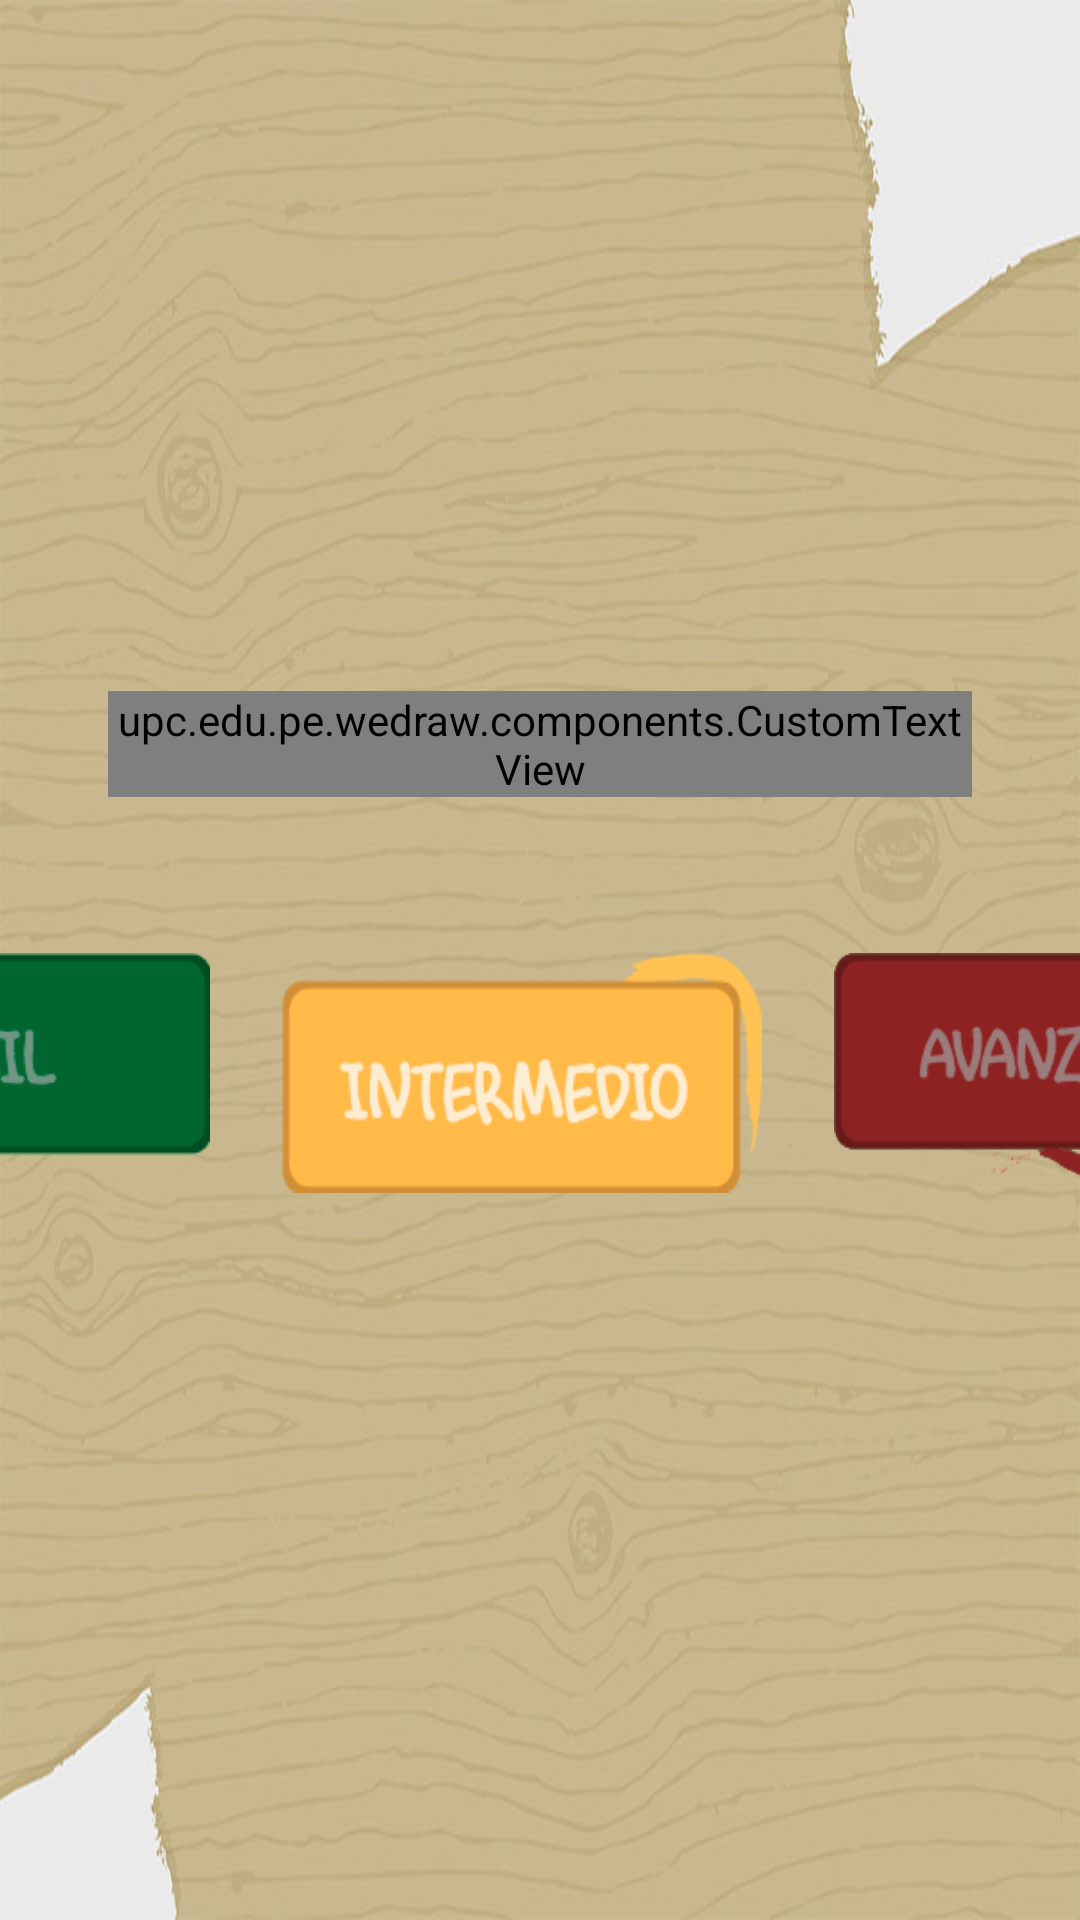

Layout XML and referenced resources for this Android screen:
<!-- AndroidManifest.xml: application theme AppTheme -->
<!-- res/layout/activity_difficulty.xml -->
<?xml version="1.0" encoding="utf-8"?>
<LinearLayout
    xmlns:android="http://schemas.android.com/apk/res/android"
    xmlns:tools="http://schemas.android.com/tools"
    android:id="@+id/layoutDifficulty"
    android:orientation="horizontal"
    android:layout_width="match_parent"
    android:layout_height="match_parent"
    android:fitsSystemWindows="true"
    android:background="@drawable/connect_background"
    tools:context="upc.edu.pe.wedraw.DifficultyActivity"
    android:keepScreenOn="true">


    <LinearLayout
        android:layout_width="match_parent"
        android:layout_height="wrap_content"
        android:layout_gravity="center"
        android:orientation="vertical">

        <upc.edu.pe.wedraw.components.CustomTextView
            android:layout_width="match_parent"
            android:layout_height="wrap_content"
            android:layout_marginRight="@dimen/difficulty_hint_lateral_margin"
            android:layout_marginLeft="@dimen/difficulty_hint_lateral_margin"
            android:text="@string/hint_difficulty"
            android:textSize="@dimen/difficulty_hint_text_size"
            android:textAlignment="center"/>

        <LinearLayout
            android:layout_width="match_parent"
            android:layout_height="wrap_content"
            android:orientation="horizontal"
            android:gravity="center"
            android:layout_marginTop="@dimen/difficulty_buttons_top_margin">

            <Button
                android:id="@+id/buttonEasy"
                android:layout_width="@dimen/difficulty_button_width"
                android:layout_height="@dimen/difficulty_button_height"
                android:layout_marginRight="@dimen/difficulty_button_margin"
                android:background="@drawable/button_difficulty_easy_states"/>
            <Button
                android:id="@+id/buttonMedium"
                android:layout_width="@dimen/difficulty_button_width"
                android:layout_height="@dimen/difficulty_button_height"
                android:layout_margin="@dimen/difficulty_button_margin"
                android:background="@drawable/button_difficulty_medium_states"/>
            <Button
                android:id="@+id/buttonHard"
                android:layout_width="@dimen/difficulty_button_width"
                android:layout_height="@dimen/difficulty_button_height"
                android:layout_margin="@dimen/difficulty_button_margin"
                android:background="@drawable/button_difficulty_hard_states"/>

        </LinearLayout>

        <upc.edu.pe.wedraw.components.CustomTextView
            android:id="@+id/txtSensor"
            android:layout_width="match_parent"
            android:layout_height="wrap_content"
            android:visibility="gone"
            android:layout_marginRight="@dimen/difficulty_hint_lateral_margin"
            android:layout_marginLeft="@dimen/difficulty_hint_lateral_margin"
            android:text="@string/init_turn"
            android:textSize="@dimen/difficulty_hint_text_size"
            android:textAlignment="center"/>

    </LinearLayout>

</LinearLayout>
<!-- resources referenced by this layout -->
<resources>
  <dimen name="difficulty_button_height">80dp</dimen>
  <dimen name="difficulty_button_margin">12dp</dimen>
  <dimen name="difficulty_button_width">160dp</dimen>
  <dimen name="difficulty_buttons_top_margin">40dp</dimen>
  <dimen name="difficulty_hint_lateral_margin">36dp</dimen>
  <dimen name="difficulty_hint_text_size">24sp</dimen>
  <!-- drawable button_difficulty_easy_states (drawable) -->
  <?xml version="1.0" encoding="utf-8"?>
  <selector xmlns:android="http://schemas.android.com/apk/res/android">
      <item android:state_pressed="true" android:drawable="@drawable/facil"/>
      <item android:state_selected="true" android:drawable="@drawable/facil"/>
      <item android:drawable="@drawable/facil_dark"/>
  </selector>
  <!-- drawable button_difficulty_hard_states (drawable) -->
  <?xml version="1.0" encoding="utf-8"?>
  <selector xmlns:android="http://schemas.android.com/apk/res/android">
      <item android:state_pressed="true" android:drawable="@drawable/avanzado"/>
      <item android:state_selected="true" android:drawable="@drawable/avanzado"/>
      <item android:drawable="@drawable/avanzado_dark"/>
  </selector>
  <!-- drawable button_difficulty_medium_states (drawable) -->
  <?xml version="1.0" encoding="utf-8"?>
  <selector xmlns:android="http://schemas.android.com/apk/res/android">
      <item android:state_pressed="true" android:drawable="@drawable/intermedio_dark"/>
      <item android:drawable="@drawable/intermedio"/>
  </selector>
  <!-- drawable connect_background: jpg bitmap (drawable, 81744 bytes) -->
  <string name="hint_difficulty">SELECCIONA EL NIVEL DE DIFICULTAD DE LA PALABRA A DIBUJAR</string>
  <style name="AppTheme" parent="@style/Theme.AppCompat.Light">
          <item name="windowNoTitle">true</item>
          <item name="windowActionBar">false</item>
          <item name="android:windowFullscreen">true</item>
          <item name="android:windowContentOverlay">@null</item>
          <item name="colorPrimary">@color/colorPrimary</item>
          <item name="colorPrimaryDark">@color/colorPrimaryDark</item>
          <item name="colorAccent">@color/colorAccent</item>
      </style>
  <!-- drawable facil: png bitmap (drawable, 3418 bytes) -->
  <!-- drawable facil_dark: png bitmap (drawable, 2411 bytes) -->
  <!-- drawable avanzado: png bitmap (drawable, 5690 bytes) -->
  <!-- drawable avanzado_dark: png bitmap (drawable, 3871 bytes) -->
  <!-- drawable intermedio_dark: png bitmap (drawable, 3592 bytes) -->
  <!-- drawable intermedio: png bitmap (drawable, 5008 bytes) -->
  <color name="colorPrimary">#3F51B5</color>
  <color name="colorPrimaryDark">#303F9F</color>
  <color name="colorAccent">#FF4081</color>
</resources>
